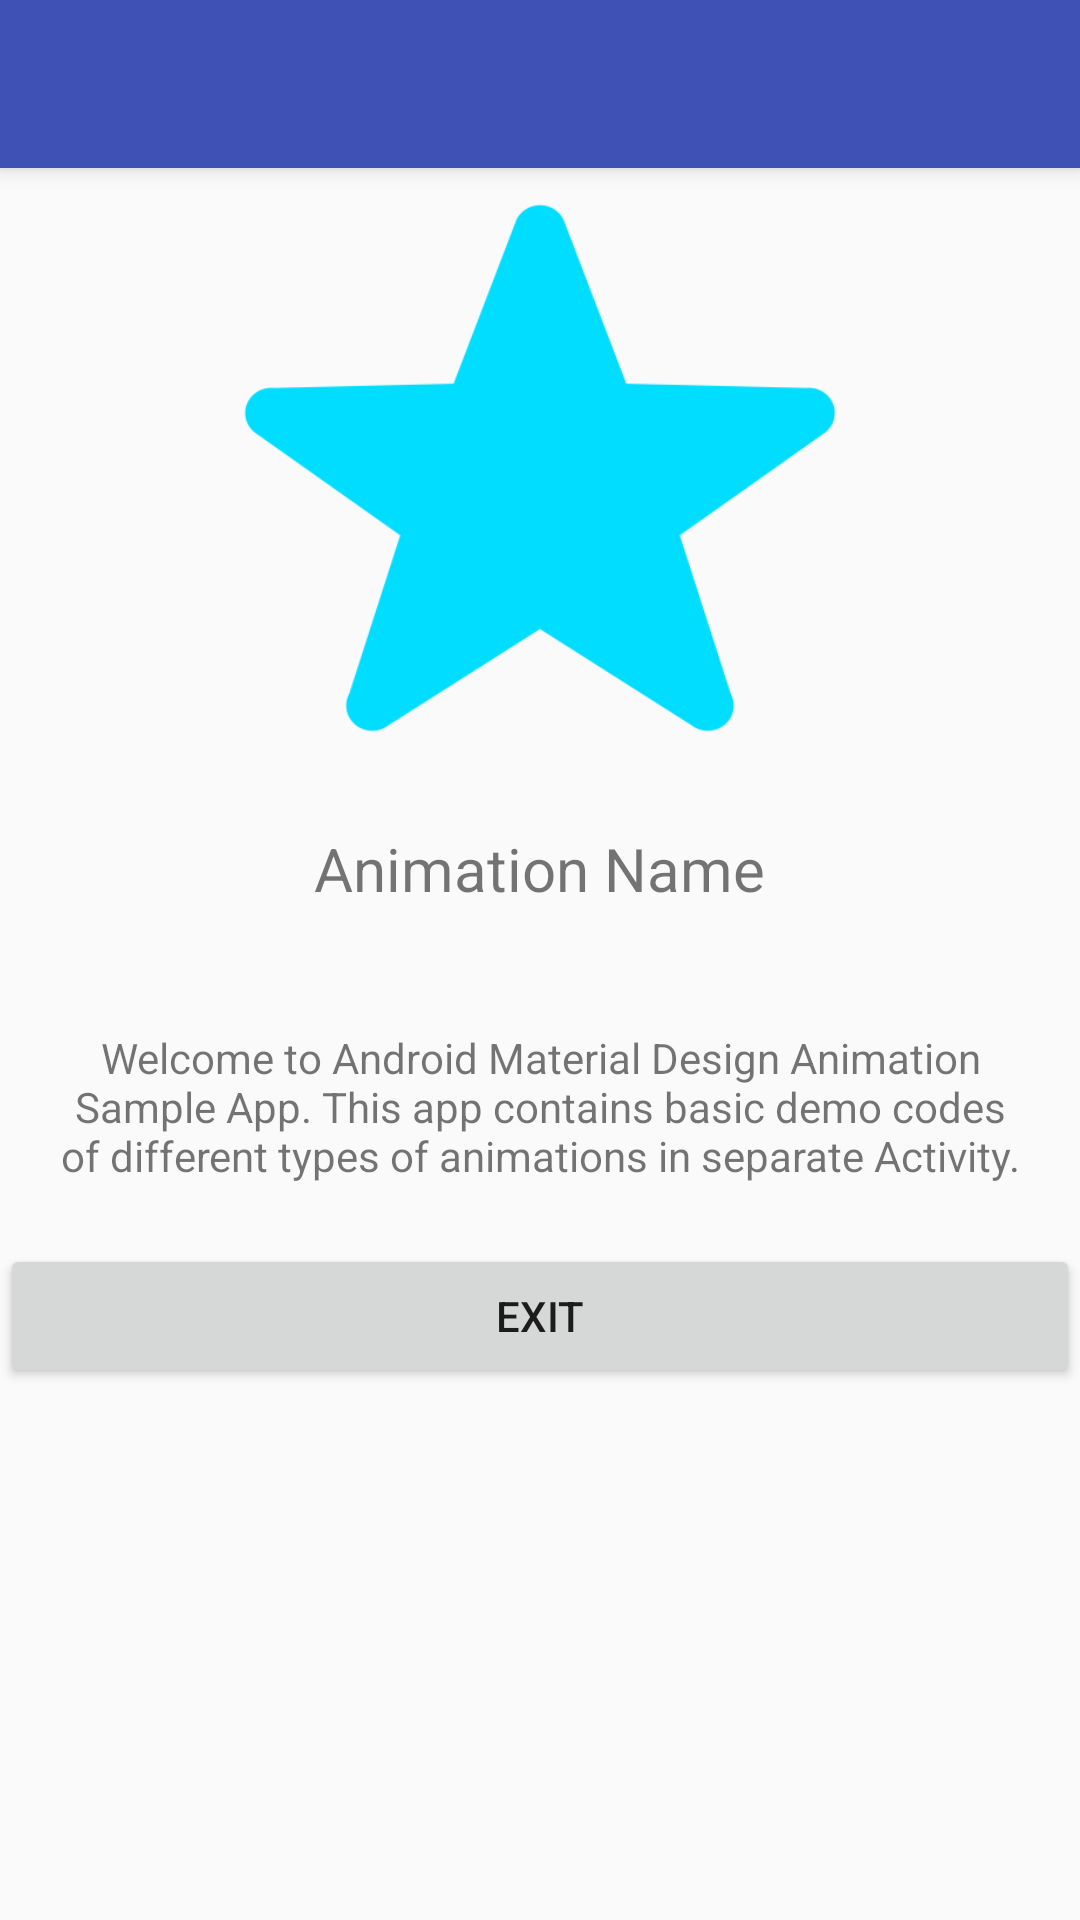

Android layout source for this screen:
<!-- AndroidManifest.xml: application theme AppTheme -->
<!-- res/layout/activity_transition.xml -->
<LinearLayout
	xmlns:android="http://schemas.android.com/apk/res/android"
	xmlns:app="http://schemas.android.com/apk/res-auto"
	android:layout_width="match_parent"
	android:layout_height="match_parent"
	android:gravity="center_horizontal"
	android:orientation="vertical">

	<android.support.v7.widget.Toolbar
		android:id="@+id/toolbar"
		android:layout_width="match_parent"
		android:layout_height="?android:attr/actionBarSize"
		android:background="?android:colorPrimary"
		android:elevation="@dimen/elevation_header"
		app:theme="@style/ToolBarTheme"/>

	<ImageView
		android:layout_width="200dp"
		android:layout_height="200dp"
		android:src="@drawable/star"
		android:tint="@android:color/holo_blue_bright"/>

	<TextView
		android:id="@+id/animName"
		android:layout_width="wrap_content"
		android:layout_height="wrap_content"
		android:layout_margin="20dp"
		android:text="Animation Name"
		android:textSize="20sp"/>

	<TextView
		android:layout_width="wrap_content"
		android:layout_height="wrap_content"
		android:layout_margin="20dp"
		android:gravity="center"
		android:text="@string/description"/>

	<Button
		android:id="@+id/exit_button"
		android:layout_width="match_parent"
		android:layout_height="wrap_content"
		android:text="Exit"/>


</LinearLayout>
<!-- resources referenced by this layout -->
<resources>
  <dimen name="elevation_header">4dp</dimen>
  <!-- drawable star: png bitmap (drawable, 10047 bytes) -->
  <string name="description">Welcome to Android Material Design Animation Sample App. This app contains basic demo
  		codes of different types of animations in separate Activity.
  	</string>
  <style name="ToolBarTheme" parent="ThemeOverlay.AppCompat.Light">
  
  		<item name="android:textColorPrimary">#FFF</item>    
  		<item name="android:textColorSecondary">#FFF</item>  
  	</style>
  <style name="AppTheme" parent="Theme.AppCompat.Light.NoActionBar">
  		
  		<item name="colorPrimary">@color/colorPrimary</item>
  		<item name="colorPrimaryDark">@color/colorPrimaryDark</item>
  		<item name="colorAccent">@color/colorAccent</item>
  
  
  		
  		<item name="android:colorControlHighlight">#5fe441</item>
  
  		
  		<item name="android:windowContentTransitions">true</item>
  
  		
  		
  		
  
  	</style>
  <color name="colorPrimary">#3F51B5</color>
  <color name="colorPrimaryDark">#303F9F</color>
  <color name="colorAccent">#FF4081</color>
</resources>
